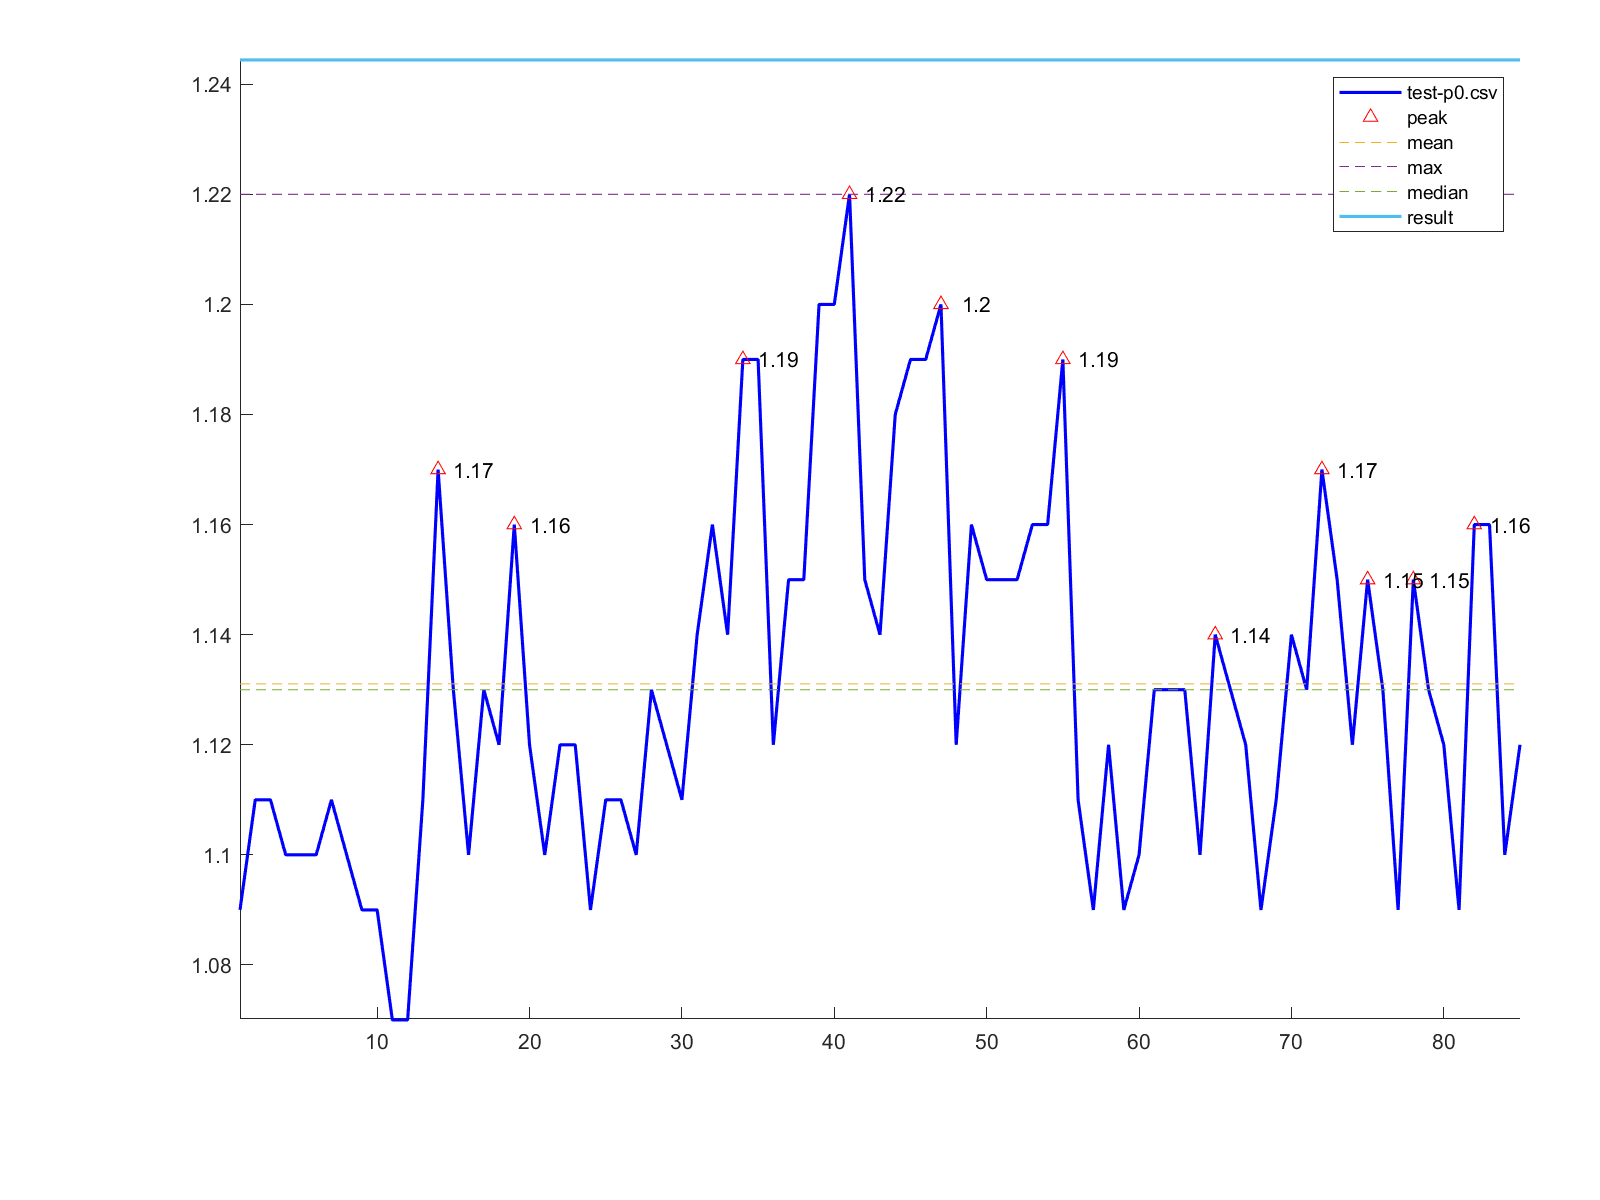

Source data for this figure (header and first rows):
1, 1.09
2, 1.11
3, 1.11
4, 1.1
5, 1.1
6, 1.1
7, 1.11
8, 1.1
9, 1.09
10, 1.09
11, 1.07
12, 1.07
13, 1.11
14, 1.17
15, 1.13
16, 1.1
17, 1.13
18, 1.12
19, 1.16
20, 1.12
21, 1.1
22, 1.12
23, 1.12
24, 1.09
25, 1.11
26, 1.11
27, 1.1
28, 1.13
29, 1.12
30, 1.11
31, 1.14
32, 1.16
33, 1.14
34, 1.19
35, 1.19
36, 1.12
37, 1.15
38, 1.15
39, 1.2
40, 1.2
41, 1.22
42, 1.15
43, 1.14
44, 1.18
45, 1.19
46, 1.19
47, 1.2
48, 1.12
49, 1.16
50, 1.15
51, 1.15
52, 1.15
53, 1.16
54, 1.16
55, 1.19
56, 1.11
57, 1.09
58, 1.12
59, 1.09
60, 1.1
61, 1.13
... 24 more rows
